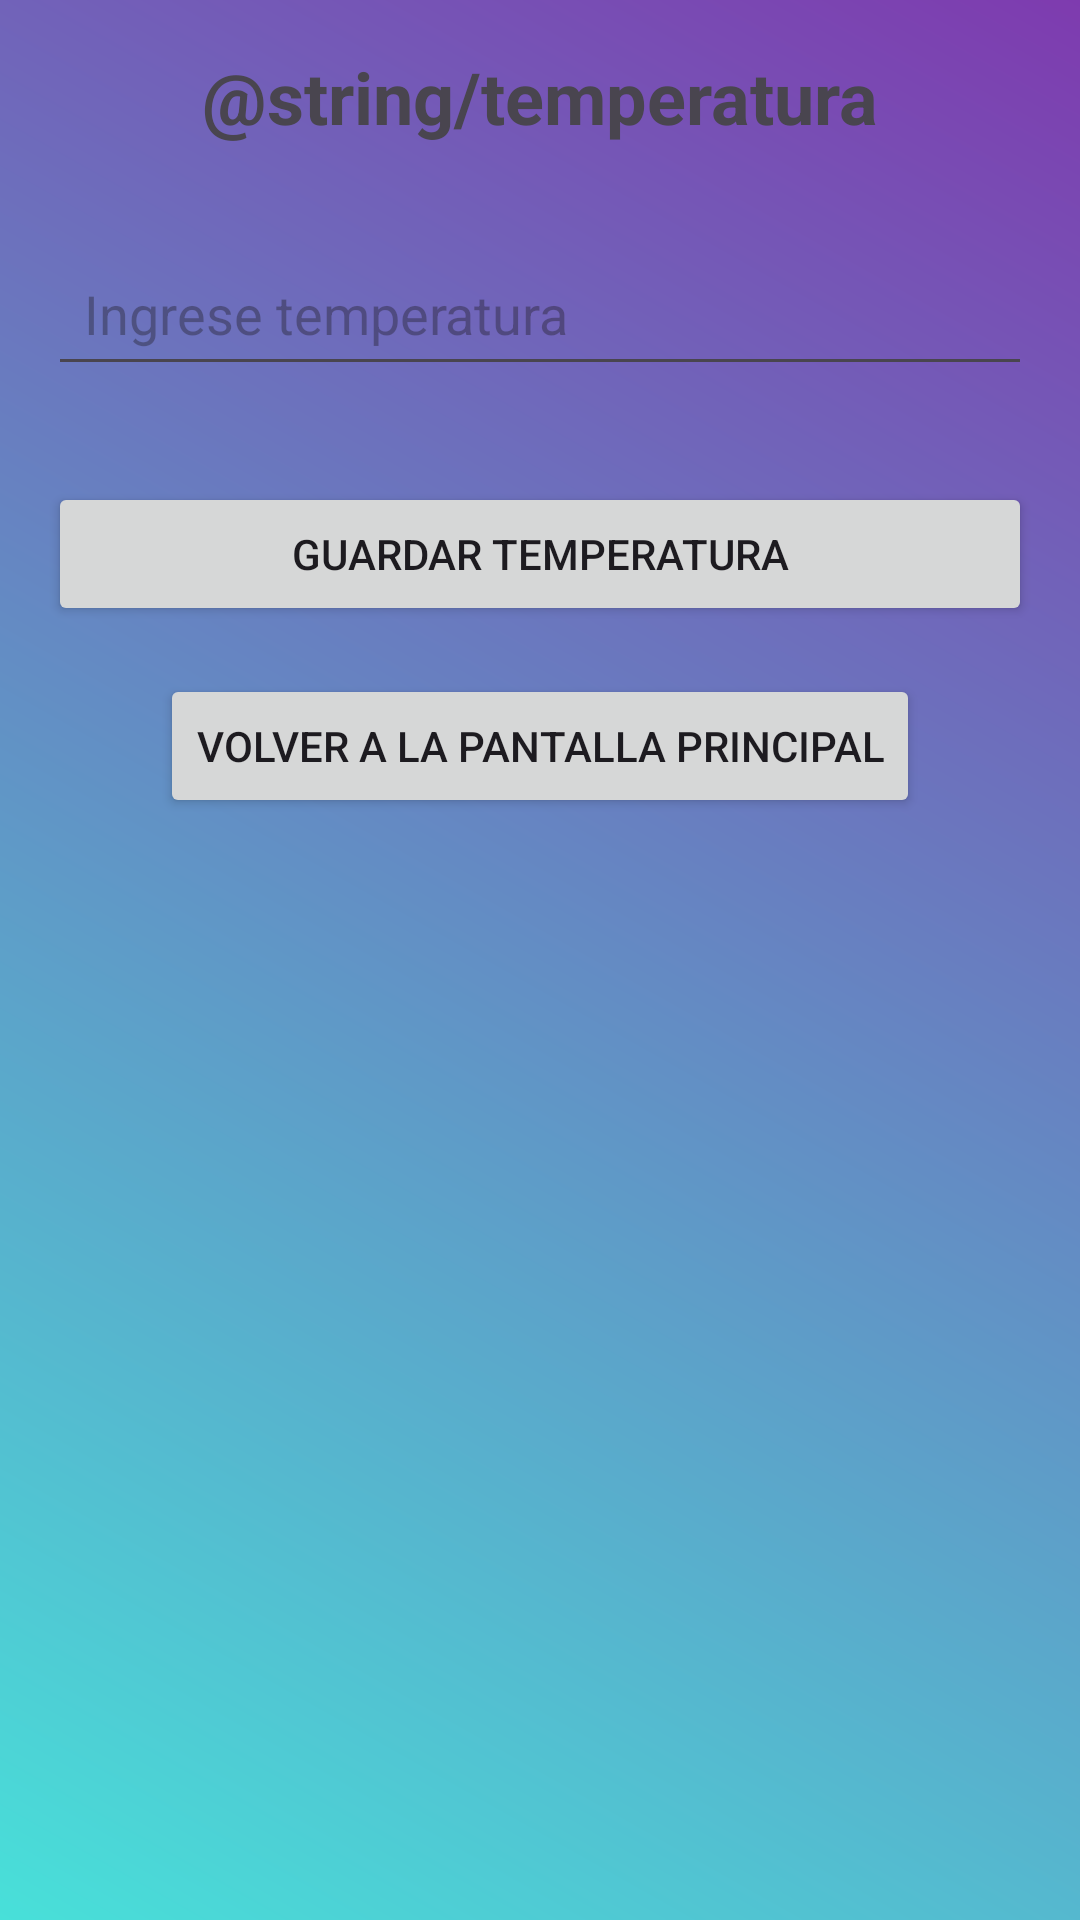

Android layout source for this screen:
<!-- AndroidManifest.xml: application theme Theme.VENTIAPPLubJulio -->
<!-- res/layout/activity_add_temperature.xml -->
<?xml version="1.0" encoding="utf-8"?>
<LinearLayout xmlns:android="http://schemas.android.com/apk/res/android"
    android:layout_width="match_parent"
    android:layout_height="match_parent"
    android:orientation="vertical"
    android:padding="16dp"
    android:background="@drawable/background_gradient">

    <TextView
        android:id="@+id/tvTitle"
        android:layout_width="wrap_content"
        android:layout_height="wrap_content"
        android:text="@string/temperatura"
        android:textSize="24sp"
        android:textStyle="bold"
        android:layout_gravity="center"
        android:layout_marginBottom="32dp"/>

    <EditText
        android:id="@+id/etTemperature"
        android:layout_width="match_parent"
        android:layout_height="wrap_content"
        android:hint="@string/ingrese_temperatura"
        android:padding="12dp"
        android:layout_marginBottom="16dp"/>

    <Button
        android:id="@+id/btnSubmitTemperature"
        android:layout_width="match_parent"
        android:layout_height="wrap_content"
        android:text="@string/guardar_temperatura"
        android:padding="12dp"
        android:layout_marginTop="16dp"/>

    <Button
        android:id="@+id/btnBackToMain"
        android:layout_width="wrap_content"
        android:layout_height="wrap_content"
        android:text="@string/volver_a_la_pantalla_principal"
        android:layout_marginTop="16dp"
        android:layout_gravity="center"/>

</LinearLayout>
<!-- resources referenced by this layout -->
<resources>
  <!-- drawable background_gradient (drawable) -->
  <?xml version="1.0" encoding="utf-8"?>
  <shape xmlns:android="http://schemas.android.com/apk/res/android">
      <gradient
          android:startColor="#48E0D9"
          android:endColor="#7E3BAF"
          android:angle="45"/>
  </shape>
  <string name="guardar_temperatura">Guardar Temperatura</string>
  <string name="ingrese_temperatura">Ingrese temperatura</string>
  <string name="volver_a_la_pantalla_principal">Volver a la pantalla principal</string>
  <style name="Theme.VENTIAPPLubJulio" parent="Base.Theme.VENTIAPPLubJulio" />
  <style name="Base.Theme.VENTIAPPLubJulio" parent="Theme.Material3.DayNight.NoActionBar">
          
          
      </style>
</resources>
